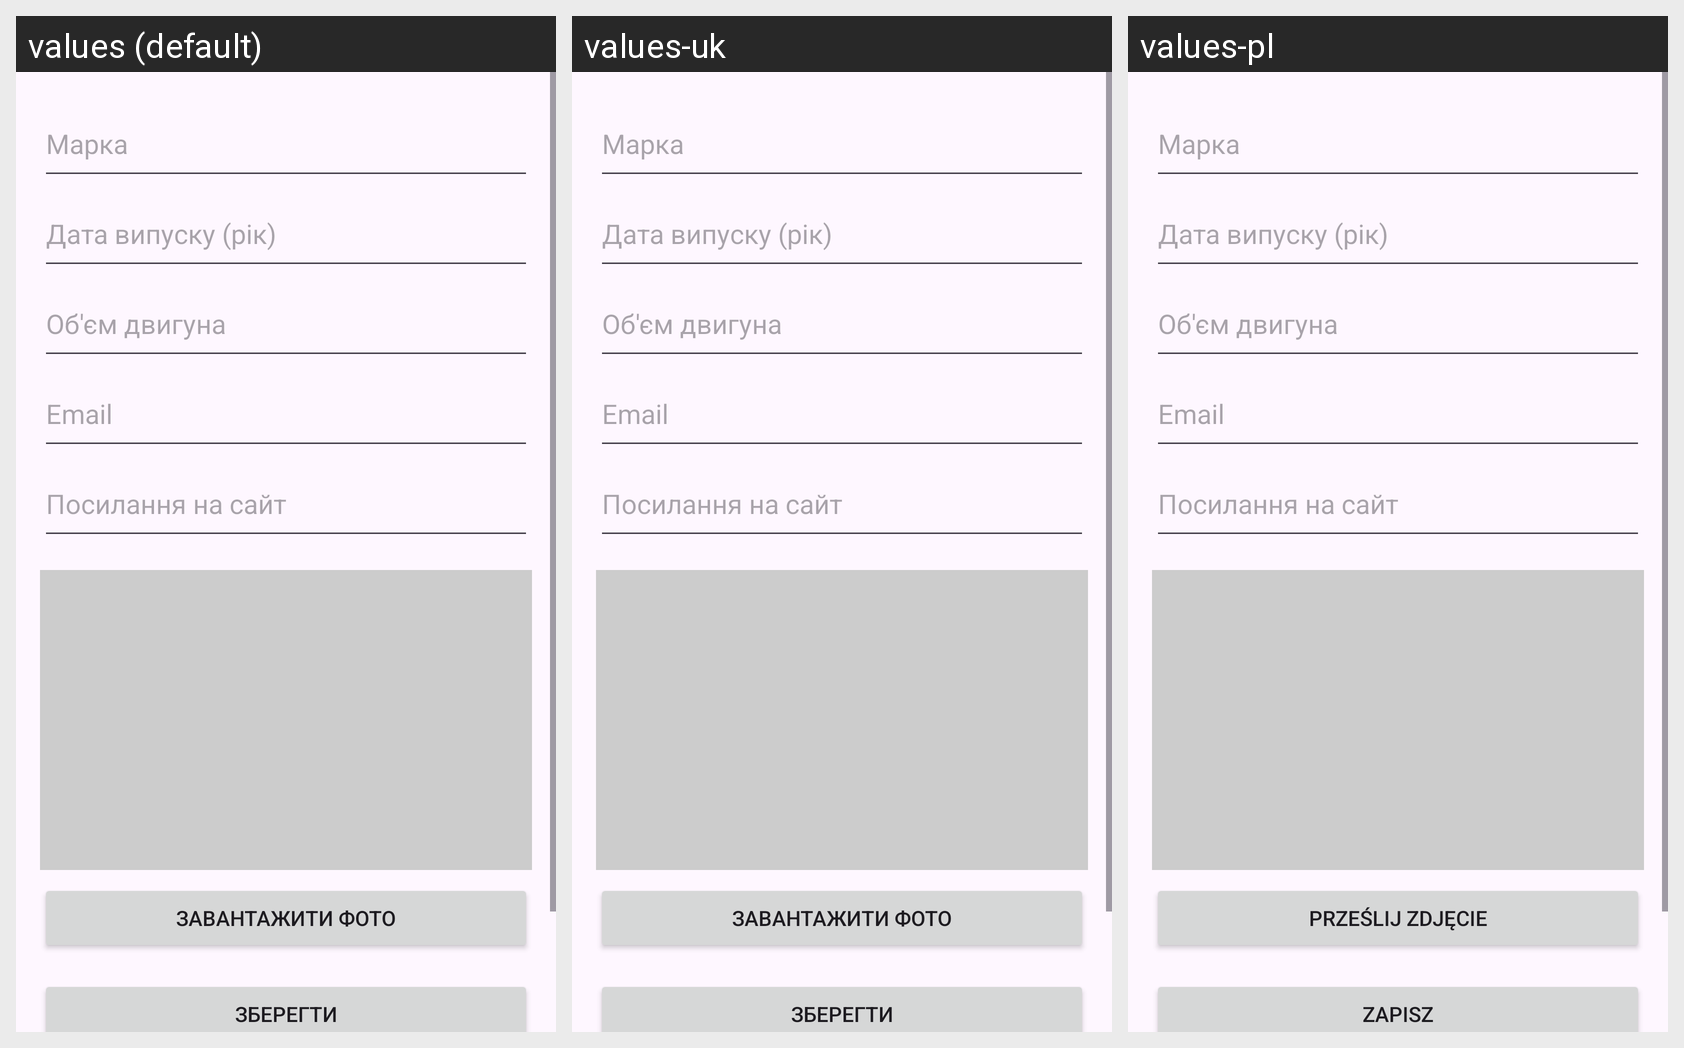

Translations of the strings shown on this Android screen, per locale in the grid:
Android screen res/layout/activity_main.xml rendered under 3 locales, left to right: values (default), values-uk, values-pl. Device: Nexus 5 (rendered at 1080×1920; each locale shown at half size, 540×960, under a caption strip naming it); theme Theme.ExamBudianska128.
Strings drawn on this screen, with the default value and each locale's value (text and hints the layout hard-codes, and strings that could not be matched under every locale, appear in the picture but are not listed):

button_upload_photo
  values: Завантажити фото
  values-uk: Завантажити фото
  values-pl: Prześlij zdjęcie

button_save
  values: Зберегти
  values-uk: Зберегти
  values-pl: Zapisz
